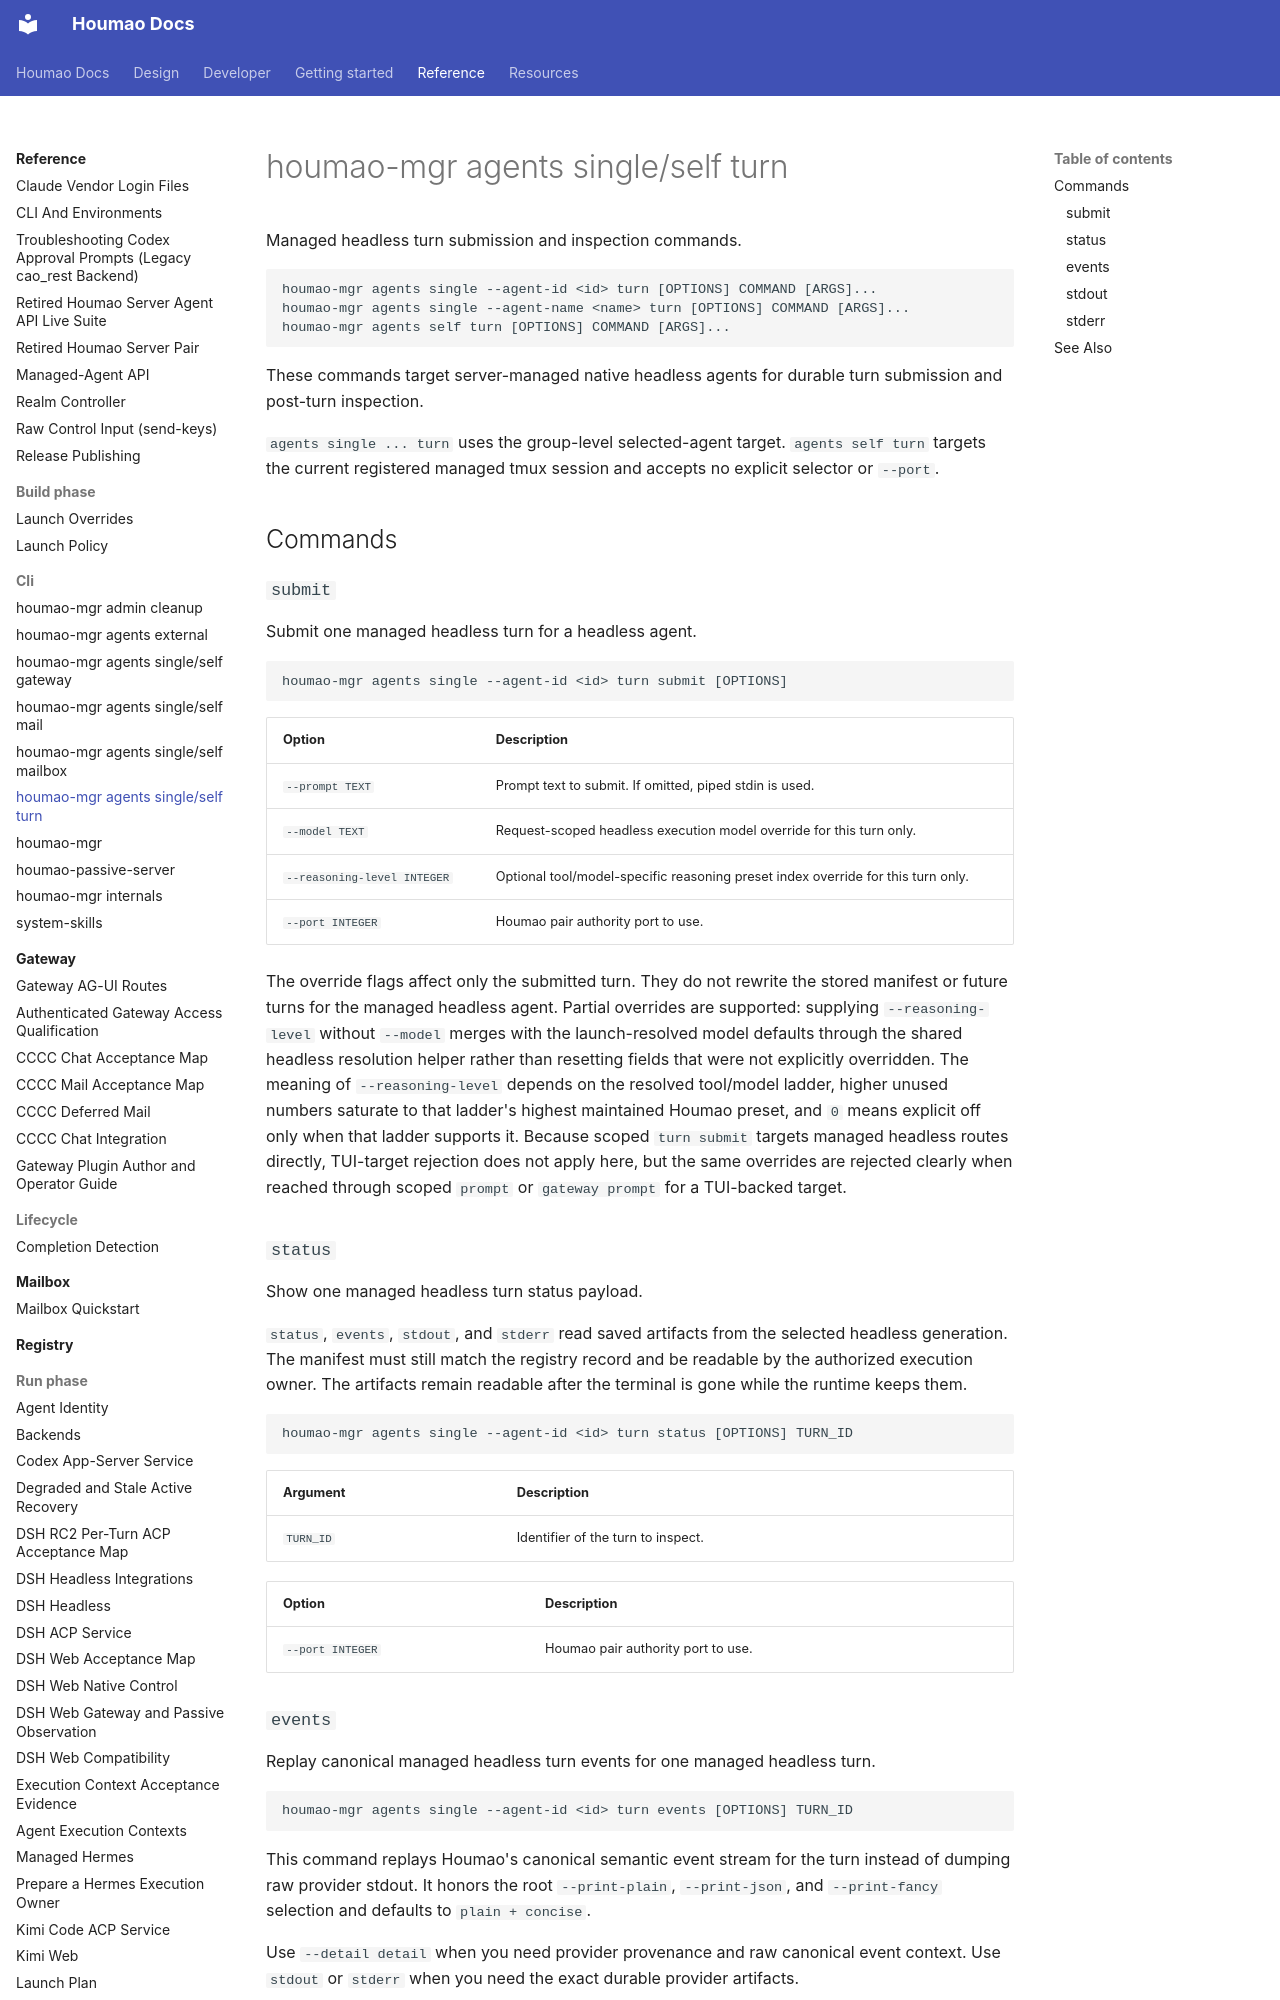

repository: igamenovoer/houmao · page: reference/cli/agents-turn/index.html · generator: mkdocs

# houmao-mgr agents single/self turn

Managed headless turn submission and inspection commands.

```
houmao-mgr agents single --agent-id <id> turn [OPTIONS] COMMAND [ARGS]...
houmao-mgr agents single --agent-name <name> turn [OPTIONS] COMMAND [ARGS]...
houmao-mgr agents self turn [OPTIONS] COMMAND [ARGS]...
```

These commands target server-managed native headless agents for durable turn submission and post-turn inspection.

`agents single ... turn` uses the group-level selected-agent target. `agents self turn` targets the current registered managed tmux session and accepts no explicit selector or `--port`.

## Commands

### `submit`

Submit one managed headless turn for a headless agent.

```
houmao-mgr agents single --agent-id <id> turn submit [OPTIONS]
```

| Option | Description |
|---|---|
| `--prompt TEXT` | Prompt text to submit. If omitted, piped stdin is used. |
| `--model TEXT` | Request-scoped headless execution model override for this turn only. |
| `--reasoning-level INTEGER` | Optional tool/model-specific reasoning preset index override for this turn only. |
| `--port INTEGER` | Houmao pair authority port to use. |

The override flags affect only the submitted turn. They do not rewrite the stored manifest or future turns for the managed headless agent. Partial overrides are supported: supplying `--reasoning-level` without `--model` merges with the launch-resolved model defaults through the shared headless resolution helper rather than resetting fields that were not explicitly overridden. The meaning of `--reasoning-level` depends on the resolved tool/model ladder, higher unused numbers saturate to that ladder's highest maintained Houmao preset, and `0` means explicit off only when that ladder supports it. Because scoped `turn submit` targets managed headless routes directly, TUI-target rejection does not apply here, but the same overrides are rejected clearly when reached through scoped `prompt` or `gateway prompt` for a TUI-backed target.

### `status`

Show one managed headless turn status payload.

`status`, `events`, `stdout`, and `stderr` read saved artifacts from the selected headless generation. The manifest must still match the registry record and be readable by the authorized execution owner. The artifacts remain readable after the terminal is gone while the runtime keeps them.

```
houmao-mgr agents single --agent-id <id> turn status [OPTIONS] TURN_ID
```

| Argument | Description |
|---|---|
| `TURN_ID` | Identifier of the turn to inspect. |

| Option | Description |
|---|---|
| `--port INTEGER` | Houmao pair authority port to use. |
